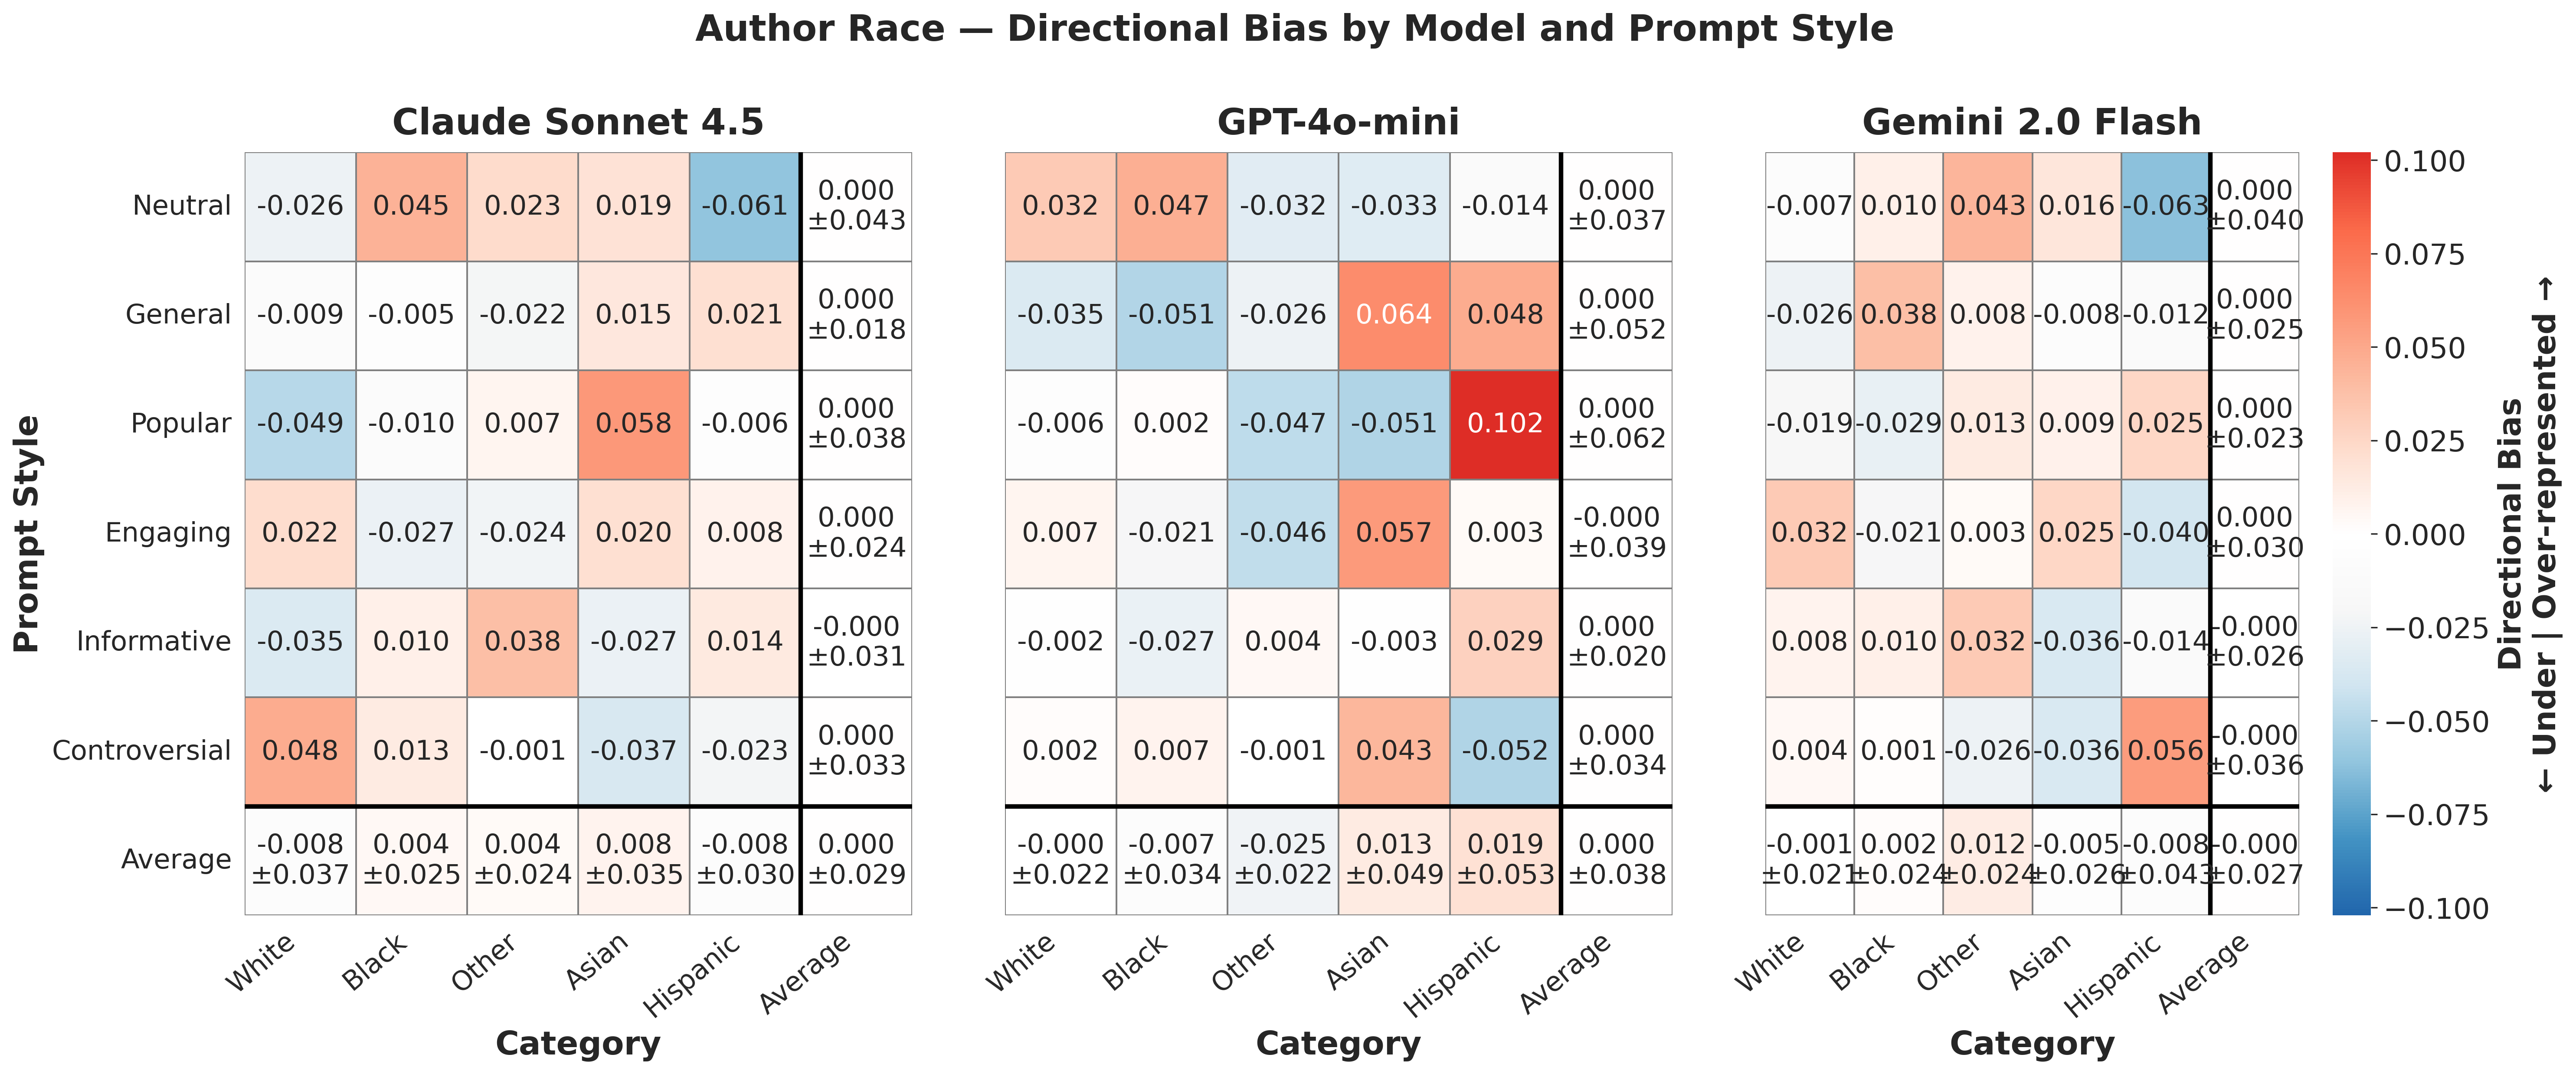

Values plotted in this chart, from the file beside it:
provider, prompt_style, category, mean_bias, std_bias, provider_label
anthropic, controversial, Asian, -0.0373, , Claude Sonnet 4.5
anthropic, controversial, Black, 0.01283, , Claude Sonnet 4.5
anthropic, controversial, Hispanic, -0.0231, , Claude Sonnet 4.5
anthropic, controversial, Other, -0.0007622, , Claude Sonnet 4.5
anthropic, controversial, White, 0.04834, , Claude Sonnet 4.5
anthropic, engaging, Asian, 0.02005, , Claude Sonnet 4.5
anthropic, engaging, Black, -0.02663, , Claude Sonnet 4.5
anthropic, engaging, Hispanic, 0.008256, , Claude Sonnet 4.5
anthropic, engaging, Other, -0.02353, , Claude Sonnet 4.5
anthropic, engaging, White, 0.02186, , Claude Sonnet 4.5
anthropic, general, Asian, 0.01536, , Claude Sonnet 4.5
anthropic, general, Black, -0.00544, , Claude Sonnet 4.5
anthropic, general, Hispanic, 0.02073, , Claude Sonnet 4.5
anthropic, general, Other, -0.02168, , Claude Sonnet 4.5
anthropic, general, White, -0.008964, , Claude Sonnet 4.5
anthropic, informative, Asian, -0.02687, , Claude Sonnet 4.5
anthropic, informative, Black, 0.01008, , Claude Sonnet 4.5
anthropic, informative, Hispanic, 0.0138, , Claude Sonnet 4.5
anthropic, informative, Other, 0.03832, , Claude Sonnet 4.5
anthropic, informative, White, -0.03533, , Claude Sonnet 4.5
anthropic, neutral, Asian, 0.01871, , Claude Sonnet 4.5
anthropic, neutral, Black, 0.04487, , Claude Sonnet 4.5
anthropic, neutral, Hispanic, -0.06107, , Claude Sonnet 4.5
anthropic, neutral, Other, 0.02307, , Claude Sonnet 4.5
anthropic, neutral, White, -0.02557, , Claude Sonnet 4.5
anthropic, popular, Asian, 0.05756, , Claude Sonnet 4.5
anthropic, popular, Black, -0.01006, , Claude Sonnet 4.5
anthropic, popular, Hispanic, -0.005621, , Claude Sonnet 4.5
anthropic, popular, Other, 0.006895, , Claude Sonnet 4.5
anthropic, popular, White, -0.04877, , Claude Sonnet 4.5
gemini, controversial, Asian, -0.03597, , Gemini 2.0 Flash
gemini, controversial, Black, 0.0009387, , Gemini 2.0 Flash
gemini, controversial, Hispanic, 0.0564, , Gemini 2.0 Flash
gemini, controversial, Other, -0.02555, , Gemini 2.0 Flash
gemini, controversial, White, 0.004192, , Gemini 2.0 Flash
gemini, engaging, Asian, 0.02531, , Gemini 2.0 Flash
gemini, engaging, Black, -0.02086, , Gemini 2.0 Flash
gemini, engaging, Hispanic, -0.03958, , Gemini 2.0 Flash
gemini, engaging, Other, 0.003204, , Gemini 2.0 Flash
gemini, engaging, White, 0.03193, , Gemini 2.0 Flash
gemini, general, Asian, -0.008442, , Gemini 2.0 Flash
gemini, general, Black, 0.03844, , Gemini 2.0 Flash
gemini, general, Hispanic, -0.01188, , Gemini 2.0 Flash
gemini, general, Other, 0.008117, , Gemini 2.0 Flash
gemini, general, White, -0.02623, , Gemini 2.0 Flash
gemini, informative, Asian, -0.03599, , Gemini 2.0 Flash
gemini, informative, Black, 0.0102, , Gemini 2.0 Flash
gemini, informative, Hispanic, -0.01416, , Gemini 2.0 Flash
gemini, informative, Other, 0.03212, , Gemini 2.0 Flash
gemini, informative, White, 0.007825, , Gemini 2.0 Flash
gemini, neutral, Asian, 0.01639, , Gemini 2.0 Flash
gemini, neutral, Black, 0.00992, , Gemini 2.0 Flash
gemini, neutral, Hispanic, -0.06297, , Gemini 2.0 Flash
gemini, neutral, Other, 0.04342, , Gemini 2.0 Flash
gemini, neutral, White, -0.006765, , Gemini 2.0 Flash
gemini, popular, Asian, 0.009248, , Gemini 2.0 Flash
gemini, popular, Black, -0.02863, , Gemini 2.0 Flash
gemini, popular, Hispanic, 0.02539, , Gemini 2.0 Flash
gemini, popular, Other, 0.01324, , Gemini 2.0 Flash
gemini, popular, White, -0.01925, , Gemini 2.0 Flash
... 30 more rows
